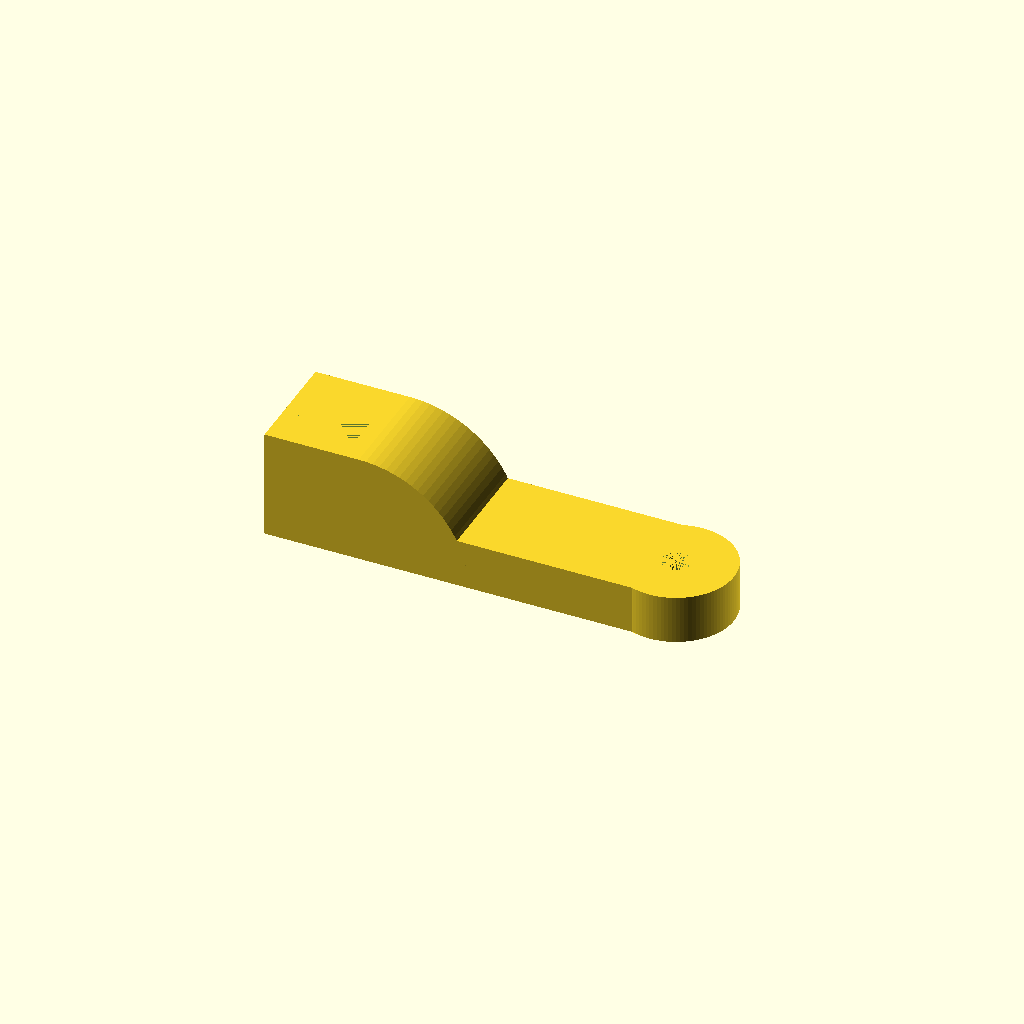
Cell 1: rendered with the file's own defaults.
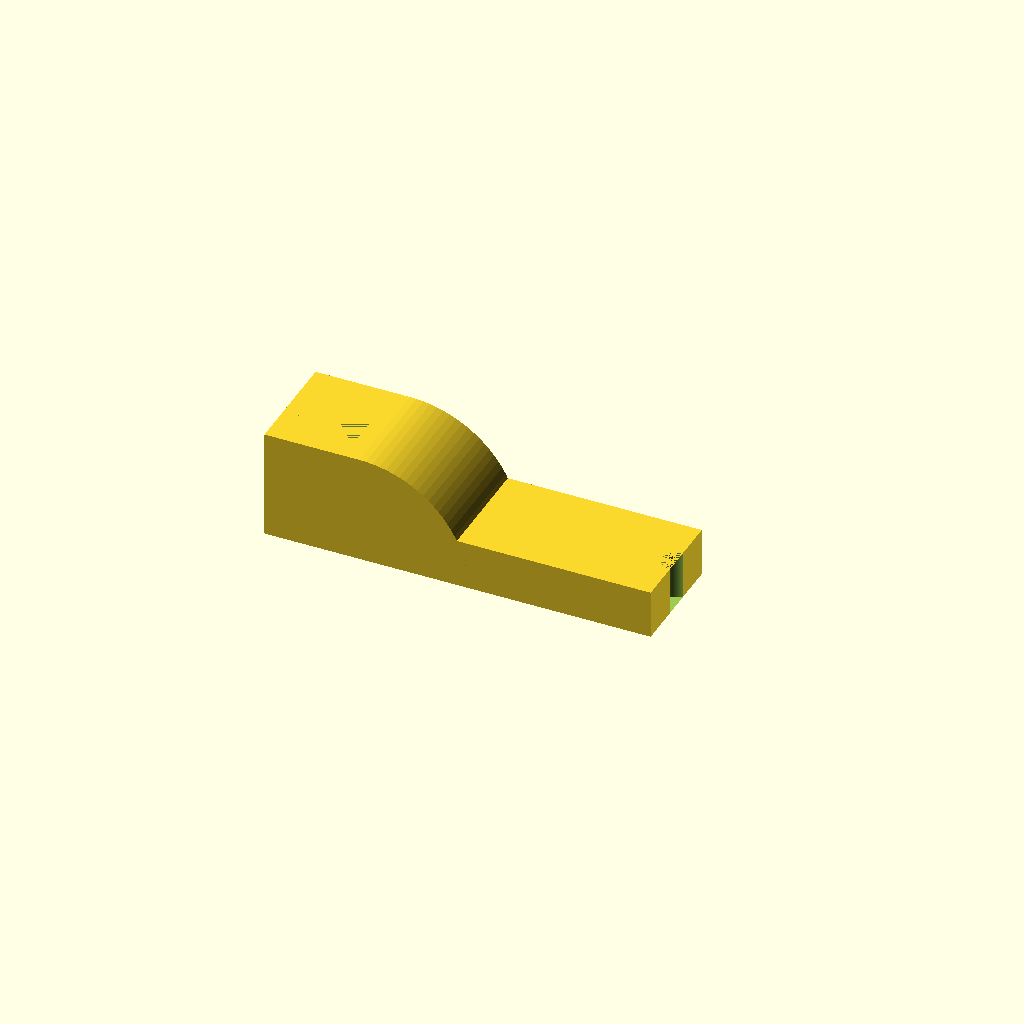
Cell 2 — tube_or set to 0, the other parameters unchanged.
One fixed orthographic camera (rotation 55°, 0°, 25°; colour scheme Cornfield) for every cell.
Source of the model, Bestillinger/Limnoan/Klamreape.scad:
cube1 = [127,36,16];
cube2 = [31,36,36];
cube3 = [21,21,cube2[2]];
tube_ir = 4.6;
tube_or = 19; // ikke 18? som i cube1[1]/2?
setscrewhole_r = 3.1;

module skalk(inner_r, outer_r, thickness, angle=360) {
    rotate_extrude(convexity = 10, angle=angle)
        translate([inner_r, 0, 0])
            square([outer_r,thickness]);
}

module tube(inner_r, outer_r, length) {
    difference() {
        cylinder(h=length, r=outer_r);
        cylinder(h=length, r=inner_r);
    }
}

module setscrewhole() {
    translate([cube2[0]/2, cube2[1], cube1[2]]) {
        echo("r=", setscrewhole_r, "h=", (cube1[1]-cube3[1])/2);
        rotate([90,0,0]) {
            cylinder(r=setscrewhole_r, h=(cube1[1]-cube3[1])/2, $fn=100);
        }
    }
}

module klamreape() {
    difference() {
        union() {
            cube(cube1);
            cube(cube2);
            translate([cube2[0],0,0]) {
                rotate([270,270,0]) {
                    skalk(0, cube2[1], cube2[1], 90, $fn=100);
                }
            }
            translate([cube1[0],cube1[1]/2,0]) {
                cylinder(r=tube_or, h=cube1[2], $fn=100);
            }
        }
        translate([(cube2[0]-cube3[0])/2,(cube2[1]-cube3[1])/2,0]) {
            cube(cube3);
        }
        translate([cube1[0],cube1[1]/2,0]) {
            cylinder(r=tube_ir, h=cube1[2], $fn=100);
        }
        setscrewhole();
    }
}

klamreape();
// setscrewhole();
Customizer parameters (derived from the source; name, type, default, range or options):
cube1: vector, default [127, 36, 16]
cube2: vector, default [31, 36, 36]
tube_ir: number, default 4.6
tube_or: number, default 19, range 0 to 1
setscrewhole_r: number, default 3.1
